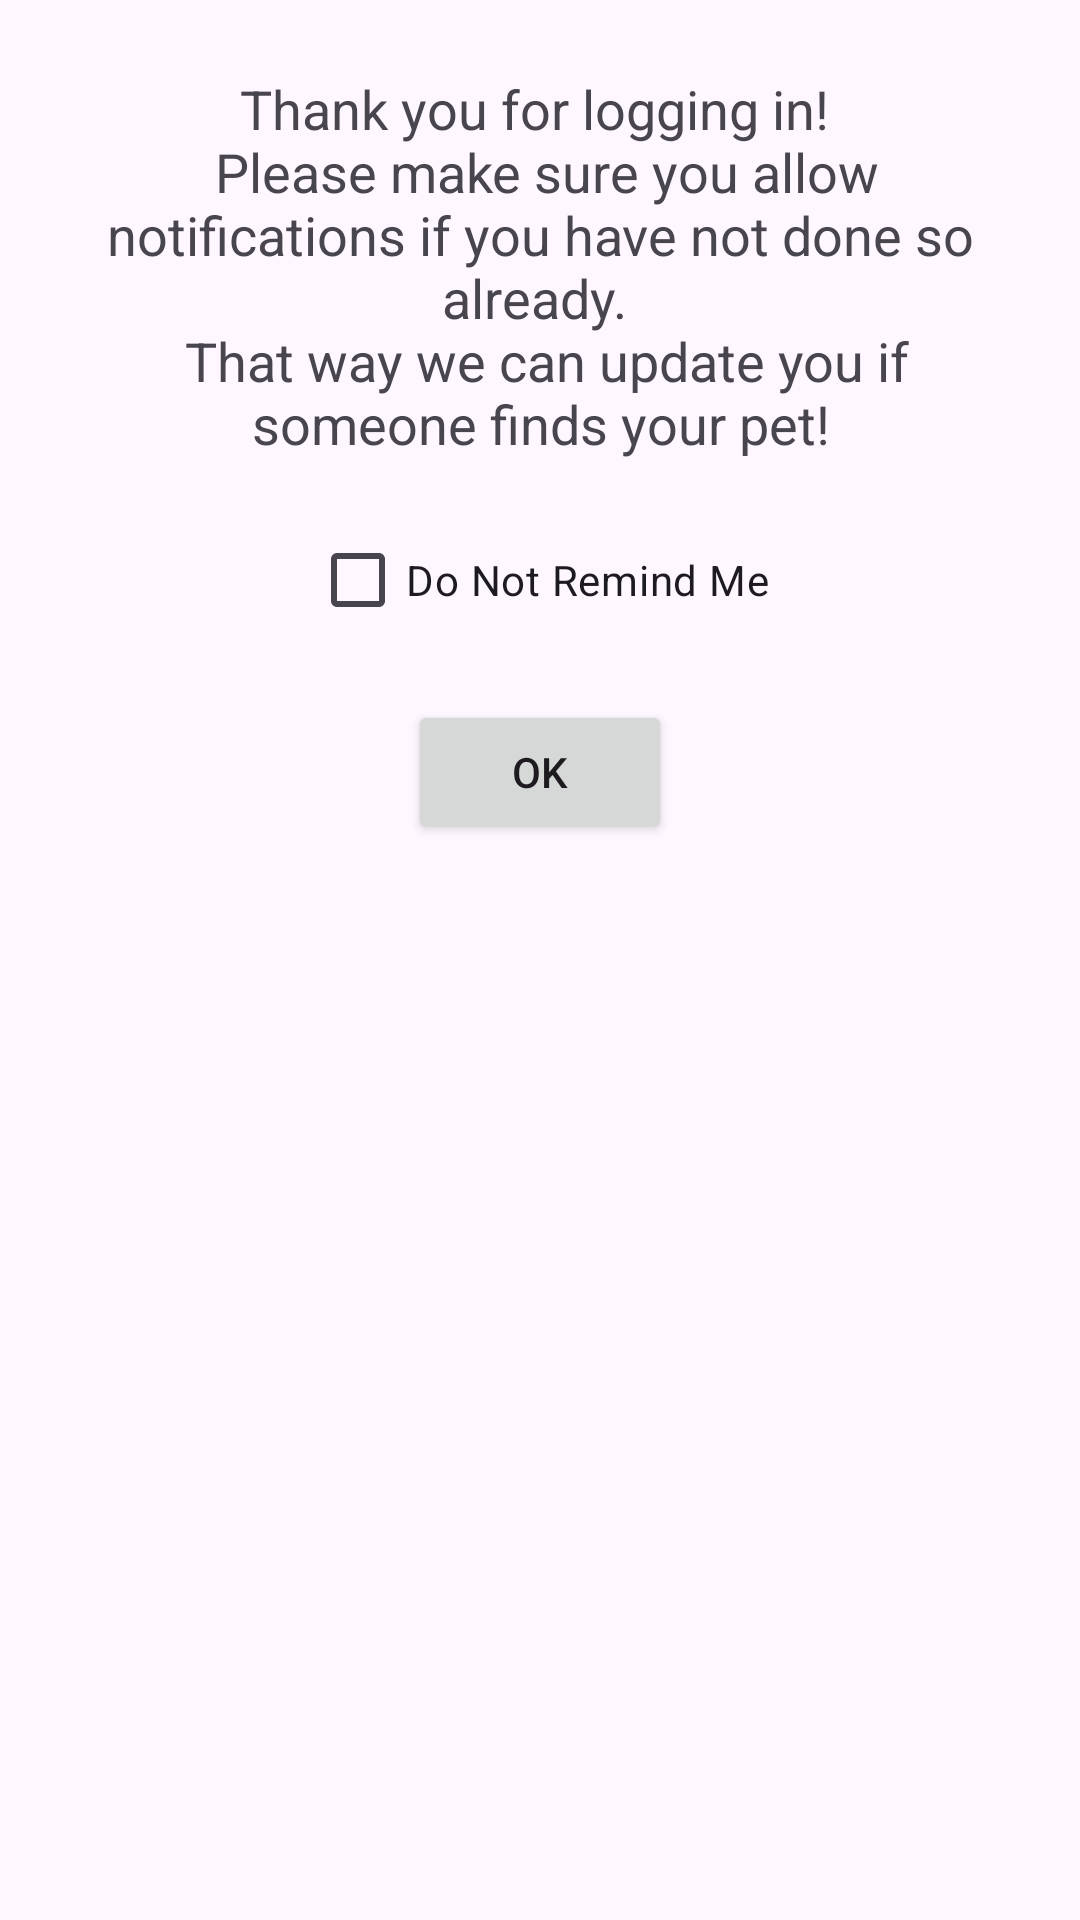

This screen was rendered from an Android layout file. Write that file and the resources it references.
<!-- AndroidManifest.xml: application theme Theme.AccessApp -->
<!-- res/layout/dialog_welcome.xml -->
<?xml version="1.0" encoding="utf-8"?>
<LinearLayout xmlns:android="http://schemas.android.com/apk/res/android"
    android:layout_width="match_parent"
    android:layout_height="wrap_content"
    android:orientation="vertical"
    android:padding="24dp">

    <TextView
        android:id="@+id/welcomeText"
        android:layout_width="match_parent"
        android:layout_height="wrap_content"
        android:text="@string/LoggedInBodyText"
        android:textSize="18sp"
        android:textAlignment="center"
        android:paddingBottom="16dp" />

    <CheckBox
        android:id="@+id/doNotRemindMeCheckbox"
        android:layout_width="wrap_content"
        android:layout_height="wrap_content"
        android:text="Do Not Remind Me"
        android:layout_marginBottom="16dp"
        android:layout_gravity="center"/>

    <Button
        android:id="@+id/okButton"
        android:layout_width="wrap_content"
        android:layout_height="wrap_content"
        android:text="OK"
        android:layout_gravity="center" />

</LinearLayout>
<!-- resources referenced by this layout -->
<resources>
  <string name="LoggedInBodyText">
          Thank you for logging in! \n
          Please make sure you allow notifications if you have not done so already.  \n
          That way we can update you if someone finds your pet!
      </string>
  <style name="Theme.AccessApp" parent="Base.Theme.AccessApp" />
  <color name="background">#F1FAEE</color>
  <color name="buttonBackground">#FF1D3557</color>
  <color name="buttonText">#FFFFFFFF</color>
  <color name="primaryMed">#FF457B9D</color>
  <color name="secondary_text">#FF457B9D</color>
  <color name="primaryLight">#FFD2F5F6</color>
  <color name="primaryDark">#FF1D3557</color>
  <color name="red">#FFE63946</color>
  <color name="tabHeaderBackground">#FF1D3557</color>
  <color name="tabBackground">#F1FAEE</color>
  <color name="primaryTextHint">#FF457B9D</color>
  <color name="primaryTextBackground">#DDDDDD</color>
  <color name="inputText">#FF1D3557</color>
  <color name="inputTextHint">#FF457B9D</color>
  <color name="inputBackground">#FBFBFB</color>
  <color name="dark_cardStroke">#DDDDDD</color>
  <color name="colorIconRegisterPet">#ff6420</color>
  <color name="colorIconPetsRegistered">#007006</color>
  <color name="colorIconTags">#1a9ec3</color>
  <color name="colorIconTagReplacement">#3d2fcf</color>
  <color name="colorIconSubscriptions">#8f0254</color>
  <color name="colorIconMyAccount">#d33017</color>
  <color name="colorIconMyContacts">#cca000</color>
  <color name="colorIconMyAdmins">#629613</color>
  <color name="colorIconMyAddresses">#5b5e8a</color>
  <color name="colorIconNotifications">#0c6091</color>
  <color name="colorIconAccessibility">#006c00</color>
  <color name="colorIconMeasurements">#d2903c</color>
  <color name="colorIconReportLostPet">#e17b6b</color>
  <color name="colorIconPrivacyPolicy">#00a5a4</color>
  <color name="colorIconTermsOfUse">#3835df</color>
  <color name="colorIconSendFeedback">#fb9814</color>
  <color name="colorIconFAQ">#d682e8</color>
  <color name="cardBackground">#FFFFFF</color>
  <color name="cardBackgroundYellow">#FFF9C4</color>
  <color name="cardBackgroundGray">#F5F5F5</color>
</resources>
